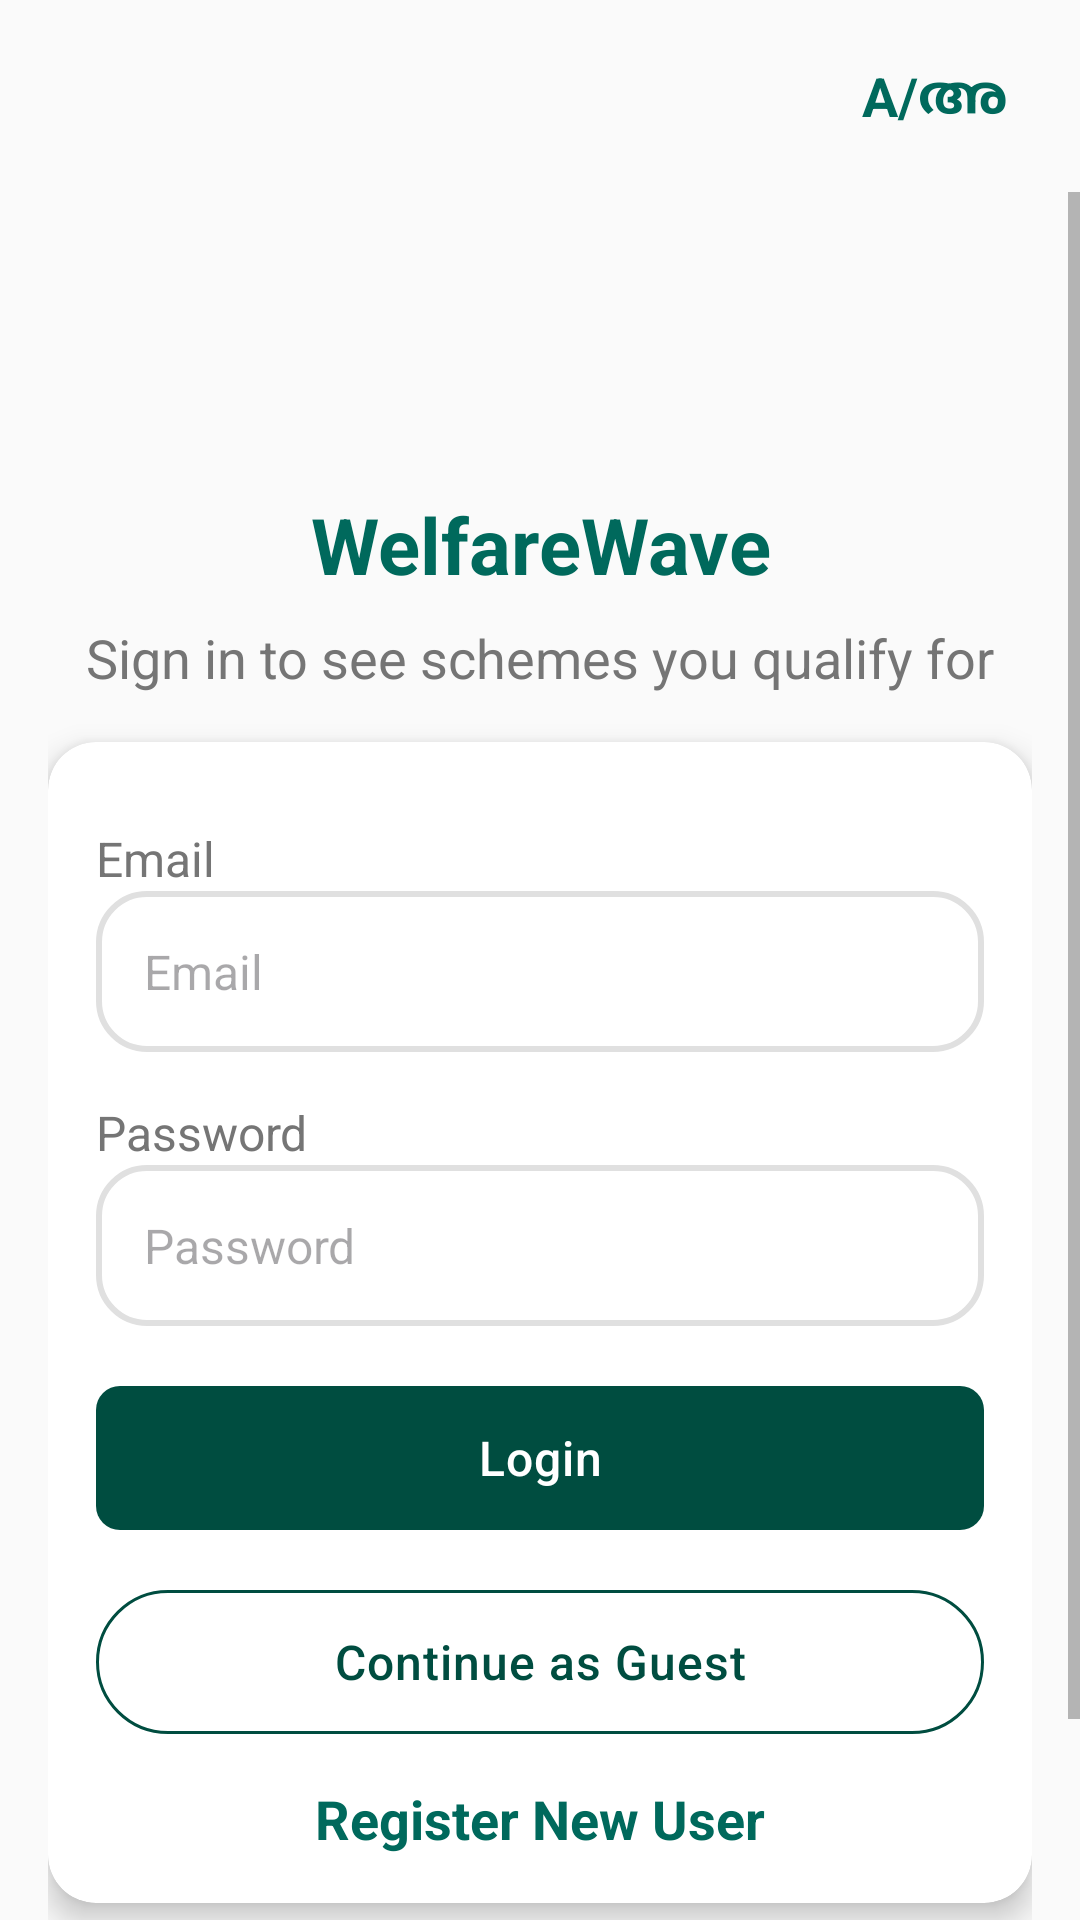

Write the Android layout XML for this screen, with the resource values it uses.
<!-- AndroidManifest.xml: application theme Theme.Welfarewave -->
<!-- res/layout/activity_login.xml -->
<?xml version="1.0" encoding="utf-8"?>
<LinearLayout xmlns:android="http://schemas.android.com/apk/res/android"
    xmlns:app="http://schemas.android.com/apk/res-auto"
    android:layout_width="match_parent"
    android:layout_height="match_parent"
    android:background="@color/ww_cream_bg"
    android:orientation="vertical">

    <com.google.android.material.appbar.MaterialToolbar
        android:id="@+id/toolbar"
        android:layout_width="match_parent"
        android:layout_height="wrap_content"
        android:background="@color/ww_cream_bg"
        android:elevation="0dp">
        
        <TextView
            android:id="@+id/btnLanguageToggle"
            android:layout_width="wrap_content"
            android:layout_height="wrap_content"
            android:layout_gravity="end"
            android:layout_marginEnd="16dp"
            android:text="A/അ"
            android:textColor="@color/ww_teal_700"
            android:textSize="18sp"
            android:textStyle="bold"
            android:padding="8dp"
            android:background="?attr/selectableItemBackgroundBorderless"
            android:clickable="true"
            android:focusable="true"/>
    </com.google.android.material.appbar.MaterialToolbar>

<ScrollView
    android:layout_width="match_parent"
    android:layout_height="0dp"
    android:layout_weight="1"
    android:fillViewport="true">

    <LinearLayout
        android:layout_width="match_parent"
        android:layout_height="wrap_content"
        android:orientation="vertical"
        android:padding="@dimen/ww_padding_l"
        android:gravity="center_horizontal">

        <ImageView
            android:layout_width="72dp"
            android:layout_height="72dp"
            android:contentDescription="WelfareWave logo"
            android:src="@mipmap/ic_launcher" />

        <TextView
            android:layout_width="match_parent"
            android:layout_height="wrap_content"
            android:layout_marginTop="@dimen/ww_padding_m"
            android:gravity="center"
            android:text="WelfareWave"
            android:textColor="@color/ww_teal_700"
            android:textSize="@dimen/ww_text_header"
            android:textStyle="bold" />

        <TextView
            android:layout_width="match_parent"
            android:layout_height="wrap_content"
            android:layout_marginTop="@dimen/ww_padding_s"
            android:gravity="center"
            android:text="Sign in to see schemes you qualify for"
            android:textColor="@color/ww_text_secondary"
            android:textSize="@dimen/ww_text_body_large" />

        <androidx.cardview.widget.CardView
            android:layout_width="match_parent"
            android:layout_height="wrap_content"
            android:layout_marginTop="@dimen/ww_padding_l"
            app:cardBackgroundColor="@color/ww_surface"
            app:cardCornerRadius="@dimen/ww_corner_radius"
            app:cardElevation="@dimen/ww_card_elevation"
            app:contentPadding="@dimen/ww_padding_l">

            <LinearLayout
                android:layout_width="match_parent"
                android:layout_height="wrap_content"
                android:orientation="vertical">

                <TextView
                    android:layout_width="match_parent"
                    android:layout_height="wrap_content"
                    android:layout_marginTop="@dimen/ww_padding_m"
                    android:text="@string/email"
                    android:textColor="@color/ww_text_secondary"
                    android:textSize="@dimen/ww_text_body" />

                <EditText
                    android:id="@+id/etEmail"
                    style="@style/WelfareWave.EditText"
                    android:layout_width="match_parent"
                    android:layout_height="wrap_content"
                    android:autofillHints="emailAddress"
                    android:hint="@string/email"
                    android:inputType="textEmailAddress" />

                <TextView
                    android:layout_width="match_parent"
                    android:layout_height="wrap_content"
                    android:layout_marginTop="@dimen/ww_padding_l"
                    android:text="@string/password"
                    android:textColor="@color/ww_text_secondary"
                    android:textSize="@dimen/ww_text_body" />

                <EditText
                    android:id="@+id/etPassword"
                    style="@style/WelfareWave.EditText"
                    android:layout_width="match_parent"
                    android:layout_height="wrap_content"
                    android:autofillHints="password"
                    android:hint="@string/password"
                    android:inputType="textPassword" />

                <com.google.android.material.button.MaterialButton
                    android:id="@+id/btnLogin"
                    style="@style/WelfareWave.Button"
                    android:layout_width="match_parent"
                    android:layout_height="wrap_content"
                    android:layout_marginTop="@dimen/ww_padding_l"
                    android:text="@string/login" />

                <com.google.android.material.button.MaterialButton
                    android:id="@+id/btnGuest"
                    style="@style/WelfareWave.Button.Secondary"
                    android:layout_width="match_parent"
                    android:layout_height="wrap_content"
                    android:layout_marginTop="@dimen/ww_padding_m"
                    android:text="@string/guest" />

                <TextView
                    android:id="@+id/tvRegister"
                    android:layout_width="match_parent"
                    android:layout_height="wrap_content"
                    android:layout_marginTop="@dimen/ww_padding_m"
                    android:gravity="center"
                    android:text="@string/register_new_user"
                    android:textColor="@color/ww_teal_700"
                    android:textSize="@dimen/ww_text_body_large"
                    android:textStyle="bold" />
            </LinearLayout>
        </androidx.cardview.widget.CardView>

        <TextView
            android:id="@+id/tvAdminLogin"
            android:layout_width="match_parent"
            android:layout_height="wrap_content"
            android:layout_marginTop="@dimen/ww_padding_xl"
            android:gravity="center"
            android:padding="@dimen/ww_padding_m"
            android:text="@string/admin_access"
            android:textColor="@color/ww_text_secondary"
            android:textSize="@dimen/ww_text_body" />

    </LinearLayout>
</ScrollView>
</LinearLayout>
<!-- resources referenced by this layout -->
<resources>
  <color name="ww_cream_bg">#FAFAFA</color>
  <color name="ww_surface">#FFFFFF</color>
  <color name="ww_teal_700">#00695C</color>
  <color name="ww_text_secondary">#757575</color>
  <dimen name="ww_card_elevation">6dp</dimen>
  <dimen name="ww_corner_radius">16dp</dimen>
  <dimen name="ww_padding_l">16dp</dimen>
  <dimen name="ww_padding_m">12dp</dimen>
  <dimen name="ww_padding_s">8dp</dimen>
  <dimen name="ww_padding_xl">20dp</dimen>
  <dimen name="ww_text_body">16sp</dimen>
  <dimen name="ww_text_body_large">18sp</dimen>
  <dimen name="ww_text_header">26sp</dimen>
  <string name="admin_access">Admin Access</string>
  <string name="email">Email</string>
  <string name="guest">Continue as Guest</string>
  <string name="login">Login</string>
  <string name="password">Password</string>
  <string name="register_new_user">Register New User</string>
  <style name="WelfareWave.Button" parent="Widget.Material3.Button">
          <item name="android:minHeight">56dp</item>
          <item name="android:textSize">16sp</item>
          <item name="android:textAllCaps">false</item>
          <item name="android:letterSpacing">0.02</item>
          <item name="cornerRadius">8dp</item>
          <item name="backgroundTint">@color/ww_premium_primary</item>
          <item name="android:textColor">@color/white</item>
          <item name="android:paddingLeft">24dp</item>
          <item name="android:paddingRight">24dp</item>
          <item name="android:fontFamily">sans-serif-medium</item>
      </style>
  <style name="WelfareWave.Button.Secondary" parent="Widget.Material3.Button.OutlinedButton">
          <item name="android:minHeight">56dp</item>
          <item name="android:textSize">16sp</item>
          <item name="android:textAllCaps">false</item>
          <item name="android:letterSpacing">0.02</item>
          <item name="android:textColor">@color/ww_premium_primary</item>
          <item name="strokeColor">@color/ww_premium_primary</item>
          <item name="strokeWidth">1dp</item>
          <item name="android:paddingLeft">24dp</item>
          <item name="android:paddingRight">24dp</item>
      </style>
  <style name="WelfareWave.EditText" parent="Widget.AppCompat.EditText">
          <item name="android:background">@drawable/input_field_bg</item>
          <item name="android:textSize">16sp</item>
          <item name="android:textColor">@color/ww_premium_text_primary</item>
          <item name="android:padding">16dp</item>
      </style>
  <style name="Theme.Welfarewave" parent="Base.Theme.Welfarewave" />
  <color name="ww_premium_primary">#004D40</color>
  <color name="white">#FFFFFFFF</color>
  <!-- drawable input_field_bg (drawable) -->
  <?xml version="1.0" encoding="utf-8"?>
  <shape xmlns:android="http://schemas.android.com/apk/res/android" android:shape="rectangle">
      <solid android:color="@color/ww_surface" />
      <stroke
          android:width="2dp"
          android:color="@color/ww_divider" />
      <corners android:radius="@dimen/ww_corner_radius" />
      <padding
          android:bottom="@dimen/ww_padding_m"
          android:left="@dimen/ww_padding_l"
          android:right="@dimen/ww_padding_l"
          android:top="@dimen/ww_padding_m" />
  </shape>
  <color name="ww_premium_text_primary">#212121</color>
  <color name="ww_divider">#E0E0E0</color>
  <color name="ww_premium_text_on_primary">#FFFFFF</color>
  <color name="ww_premium_accent">#FFD700</color>
  <color name="ww_premium_bg">#FAFAFA</color>
  <color name="ww_premium_surface">#FFFFFF</color>
  <color name="ww_premium_error">#B00020</color>
  <color name="ww_premium_primary_dark">#00251A</color>
  <color name="ww_premium_text_secondary">#757575</color>
</resources>
